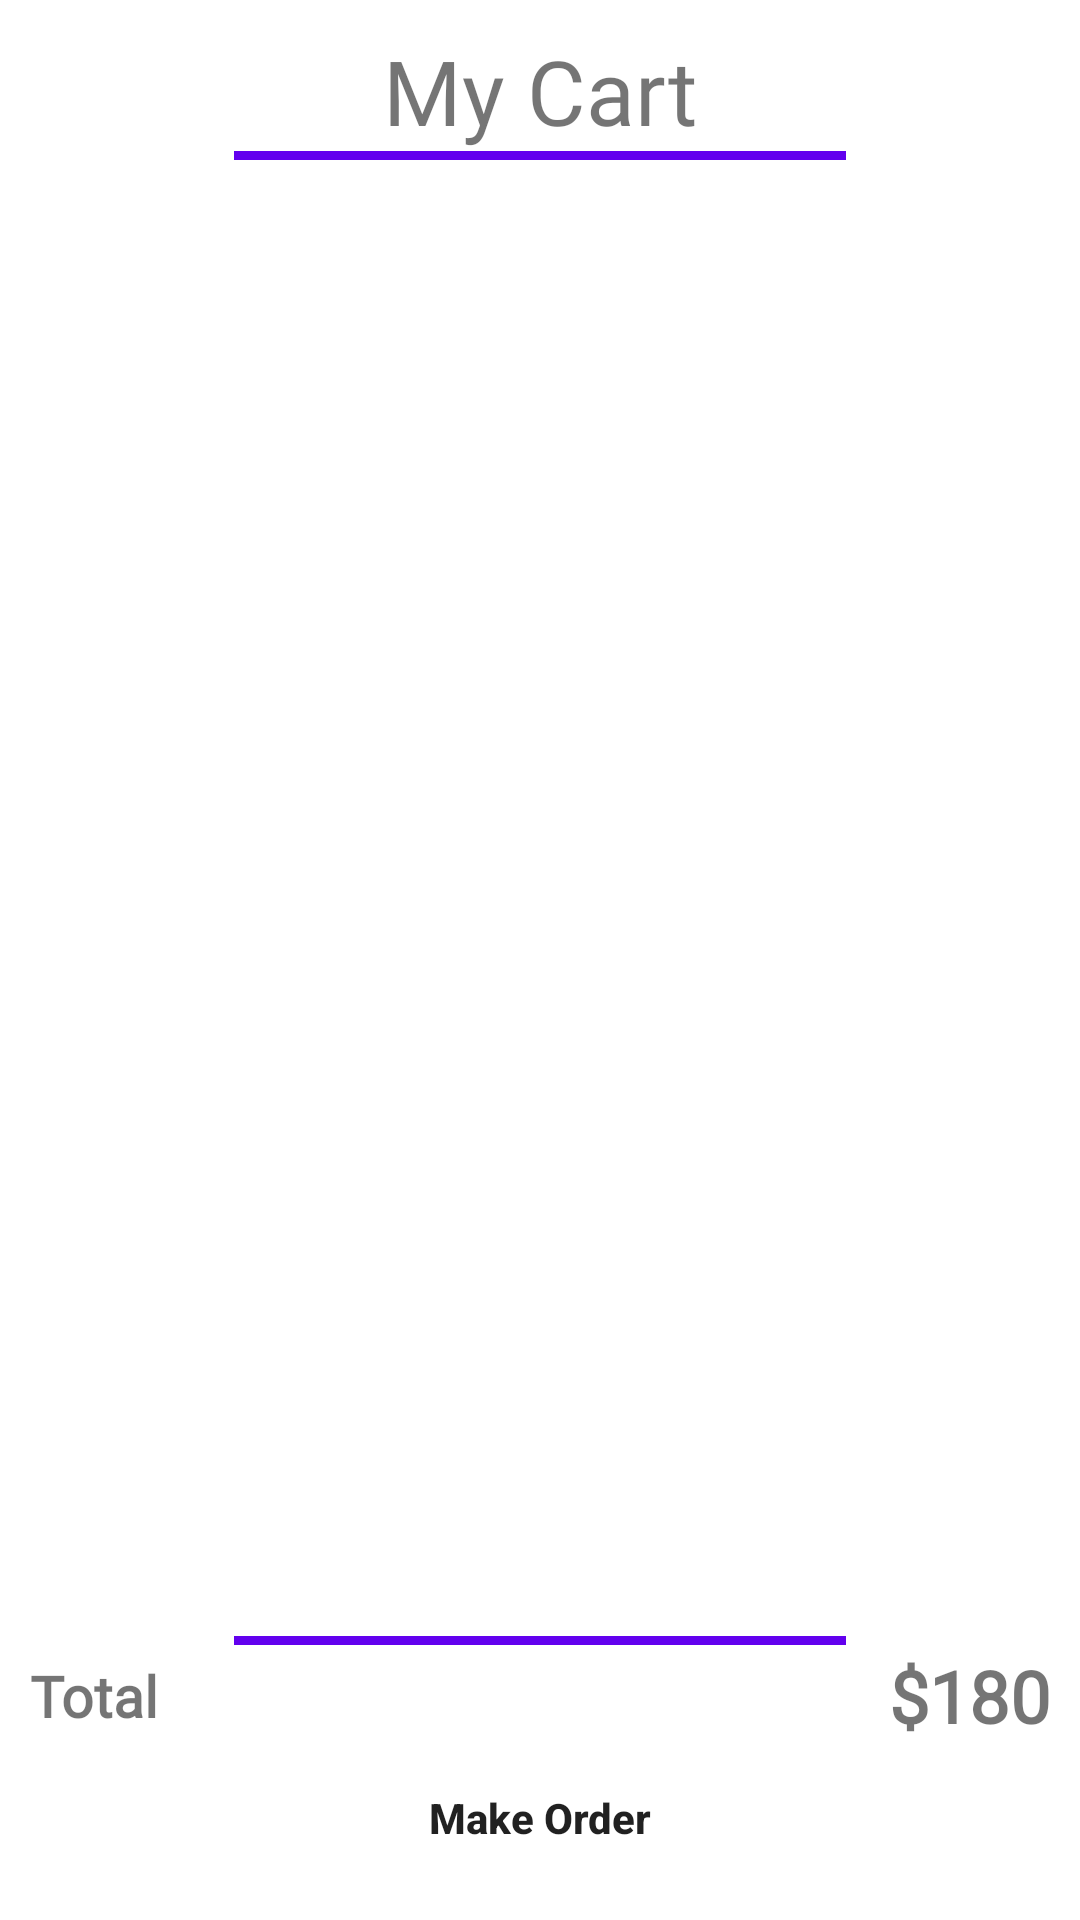

The Android layout XML behind this screen, and the referenced resources:
<!-- AndroidManifest.xml: application theme Theme.FoodApp -->
<!-- res/layout/fragment_my_cart.xml -->
<?xml version="1.0" encoding="utf-8"?>
<androidx.constraintlayout.widget.ConstraintLayout xmlns:android="http://schemas.android.com/apk/res/android"
    xmlns:app="http://schemas.android.com/apk/res-auto"
    xmlns:tools="http://schemas.android.com/tools"
    android:layout_width="match_parent"
    android:layout_height="match_parent"
    tools:context=".ui.MyCartFragment"
    android:padding="10dp">

    <TextView
        android:id="@+id/my_cart_txt"
        android:layout_width="wrap_content"
        android:layout_height="wrap_content"
        android:fontFamily="@font/amita"
        android:text="@string/my_cart"
        android:textSize="30sp"

        app:layout_constraintEnd_toEndOf="parent"
        app:layout_constraintStart_toStartOf="parent"
        app:layout_constraintTop_toTopOf="parent" />

    <View
        android:id="@+id/view"
        android:layout_width="0dp"
        android:layout_height="3dp"
        android:background="@color/purple_500"
        app:layout_constraintEnd_toEndOf="parent"
        app:layout_constraintStart_toStartOf="parent"
        app:layout_constraintTop_toBottomOf="@+id/my_cart_txt"
        app:layout_constraintWidth_percent=".6" />

    <androidx.recyclerview.widget.RecyclerView
        android:id="@+id/cart_rec"
        android:layout_width="match_parent"
        android:layout_height="400dp"
        app:layout_constraintEnd_toEndOf="parent"
        app:layout_constraintStart_toStartOf="parent"
        app:layout_constraintTop_toBottomOf="@+id/view"
        android:layout_marginTop="5dp"/>

    <View
        android:id="@+id/view2"
        android:layout_width="0dp"
        android:layout_height="3dp"
        android:background="@color/purple_500"
        app:layout_constraintBottom_toBottomOf="parent"
        app:layout_constraintEnd_toEndOf="parent"
        app:layout_constraintStart_toStartOf="parent"
        app:layout_constraintTop_toBottomOf="@+id/cart_rec"
        app:layout_constraintWidth_percent=".6"
        android:layout_marginTop="5dp"/>

    <TextView
        android:layout_width="wrap_content"
        android:layout_height="wrap_content"
        android:fontFamily="@font/amita"
        android:text="Total"
        android:textSize="19sp"
        android:textStyle="bold"
        app:layout_constraintBottom_toTopOf="@+id/btn_order"
        app:layout_constraintStart_toStartOf="parent"
        app:layout_constraintTop_toBottomOf="@+id/view2" />

    <TextView
        android:id="@+id/my_cart_total"
        android:layout_width="wrap_content"
        android:layout_height="wrap_content"
        android:fontFamily="@font/amita"
        android:text="$180"
        android:textSize="24sp"
        android:textStyle="bold"
        app:layout_constraintBottom_toTopOf="@+id/btn_order"
        app:layout_constraintEnd_toEndOf="parent"
        app:layout_constraintTop_toBottomOf="@+id/view2" />

    <Button
        android:id="@+id/btn_order"
        android:layout_width="0dp"
        android:layout_height="wrap_content"
        android:padding="14dp"
        android:text="@string/make_order"
        android:textAllCaps="false"
        android:textStyle="bold"
        app:layout_constraintBottom_toBottomOf="parent"
        app:layout_constraintEnd_toEndOf="parent"
        app:layout_constraintStart_toStartOf="parent"
        app:layout_constraintVertical_bias=".7"
        app:layout_constraintWidth_percent=".8"
        android:background="@drawable/btn_bg"/>

</androidx.constraintlayout.widget.ConstraintLayout>
<!-- resources referenced by this layout -->
<resources>
  <string name="make_order">Make Order</string>
  <string name="my_cart">My Cart</string>
  <style name="Theme.FoodApp" parent="Theme.MaterialComponents.DayNight.NoActionBar">
          
          <item name="colorPrimary">@color/purple_500</item>
          <item name="colorPrimaryVariant">@color/purple_700</item>
          <item name="colorOnPrimary">@color/white</item>
          
          <item name="colorSecondary">@color/teal_200</item>
          <item name="colorSecondaryVariant">@color/teal_700</item>
          <item name="colorOnSecondary">@color/black</item>
          
          <item name="android:statusBarColor">?attr/colorPrimaryVariant</item>
          
      </style>
  <!-- not gathered from this repository: default colours our renderer supplied (Android Studio template values) -->
  <color name="purple_500">#FF6200EE</color>
  <color name="purple_700">#FF3700B3</color>
  <color name="teal_200">#FF03DAC5</color>
  <color name="teal_700">#FF018786</color>
  <color name="black">#FF000000</color>
  <color name="white">#FFFFFFFF</color>
</resources>
